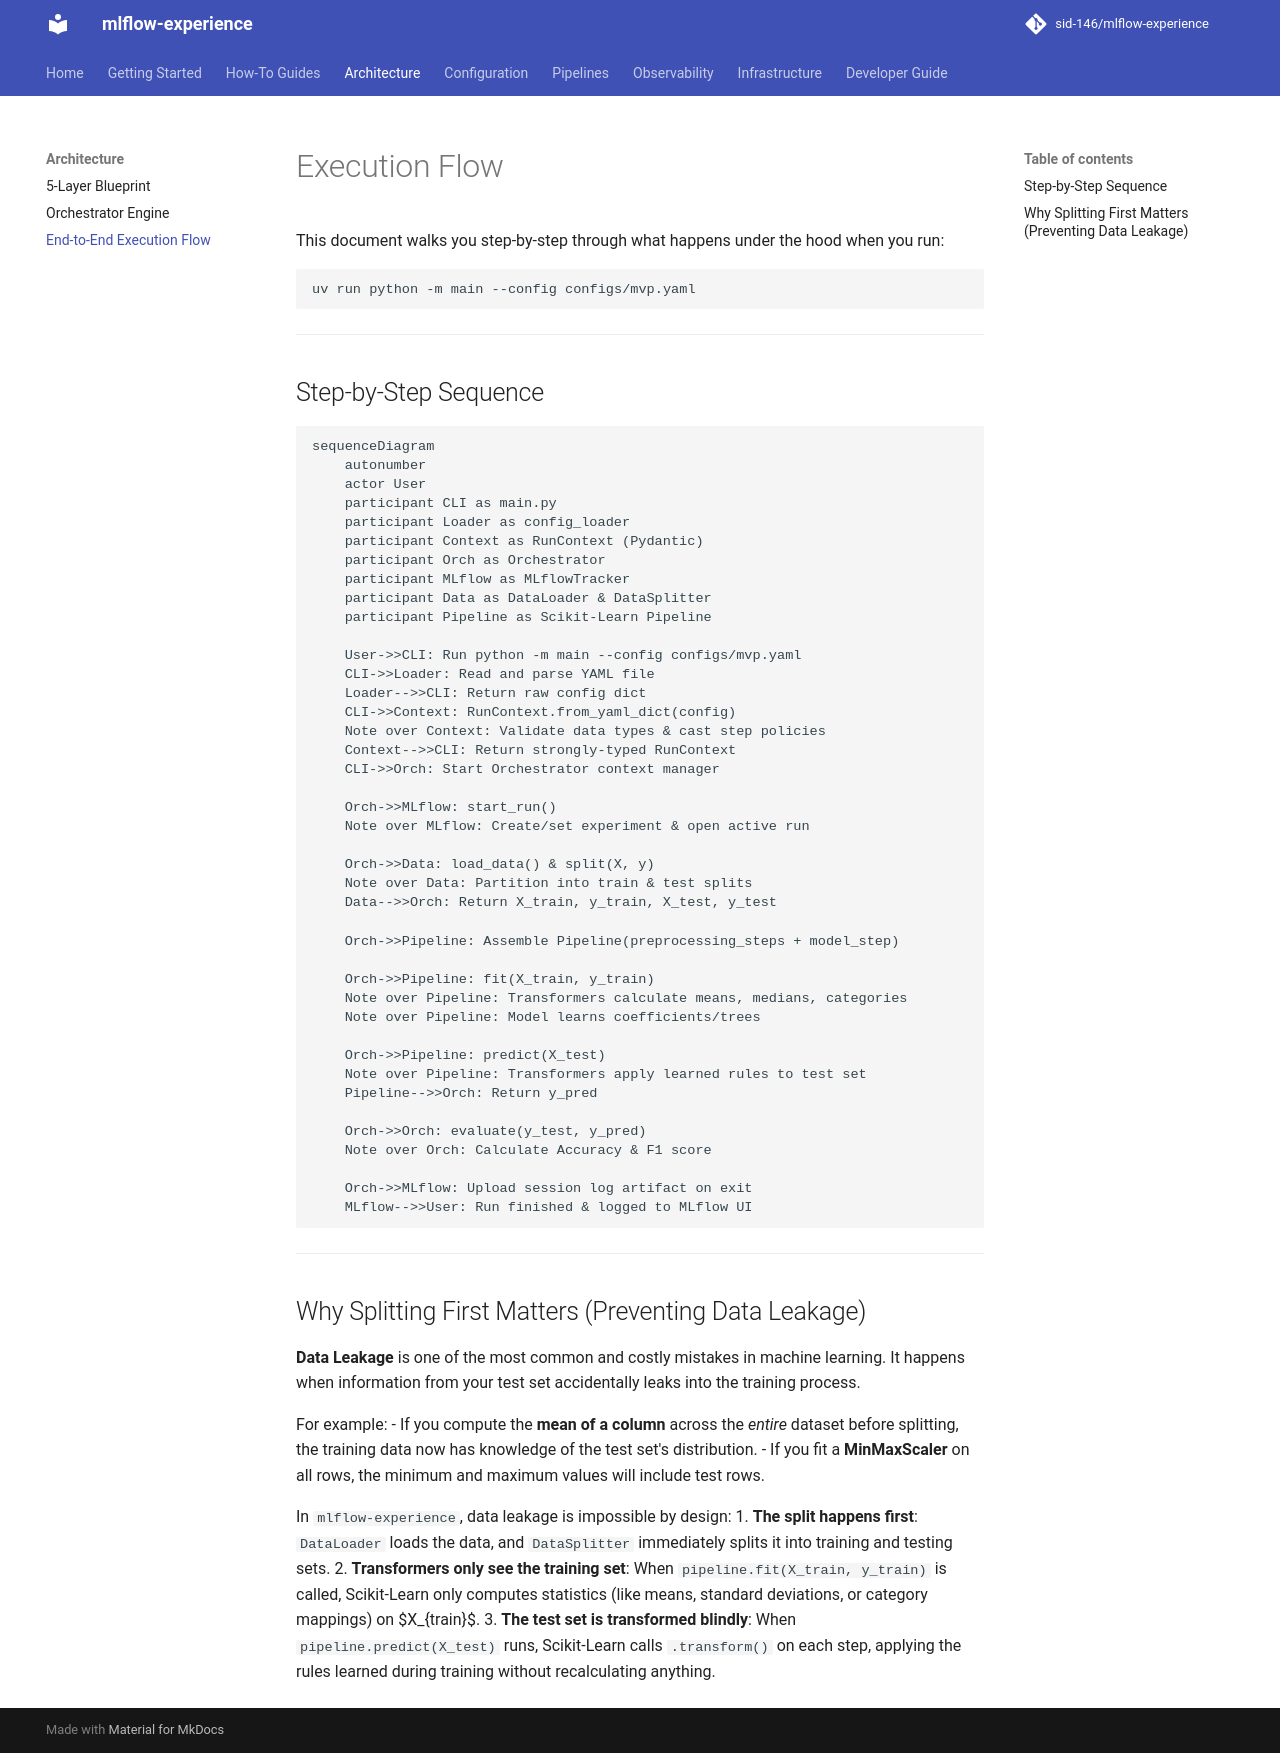

repository: sid-146/mlflow-experience · page: architecture/execution-flow/index.html · generator: mkdocs

# Execution Flow

This document walks you step-by-step through what happens under the hood when you run:

```bash
uv run python -m main --config configs/mvp.yaml
```

---

## Step-by-Step Sequence

```mermaid
sequenceDiagram
    autonumber
    actor User
    participant CLI as main.py
    participant Loader as config_loader
    participant Context as RunContext (Pydantic)
    participant Orch as Orchestrator
    participant MLflow as MLflowTracker
    participant Data as DataLoader & DataSplitter
    participant Pipeline as Scikit-Learn Pipeline

    User->>CLI: Run python -m main --config configs/mvp.yaml
    CLI->>Loader: Read and parse YAML file
    Loader-->>CLI: Return raw config dict
    CLI->>Context: RunContext.from_yaml_dict(config)
    Note over Context: Validate data types & cast step policies
    Context-->>CLI: Return strongly-typed RunContext
    CLI->>Orch: Start Orchestrator context manager
    
    Orch->>MLflow: start_run()
    Note over MLflow: Create/set experiment & open active run
    
    Orch->>Data: load_data() & split(X, y)
    Note over Data: Partition into train & test splits
    Data-->>Orch: Return X_train, y_train, X_test, y_test
    
    Orch->>Pipeline: Assemble Pipeline(preprocessing_steps + model_step)
    
    Orch->>Pipeline: fit(X_train, y_train)
    Note over Pipeline: Transformers calculate means, medians, categories
    Note over Pipeline: Model learns coefficients/trees
    
    Orch->>Pipeline: predict(X_test)
    Note over Pipeline: Transformers apply learned rules to test set
    Pipeline-->>Orch: Return y_pred
    
    Orch->>Orch: evaluate(y_test, y_pred)
    Note over Orch: Calculate Accuracy & F1 score
    
    Orch->>MLflow: Upload session log artifact on exit
    MLflow-->>User: Run finished & logged to MLflow UI
```

---

## Why Splitting First Matters (Preventing Data Leakage)

**Data Leakage** is one of the most common and costly mistakes in machine learning. It happens when information from your test set accidentally leaks into the training process. 

For example:
- If you compute the **mean of a column** across the *entire* dataset before splitting, the training data now has knowledge of the test set's distribution.
- If you fit a **MinMaxScaler** on all rows, the minimum and maximum values will include test rows.

In `mlflow-experience`, data leakage is impossible by design:
1. **The split happens first**: `DataLoader` loads the data, and `DataSplitter` immediately splits it into training and testing sets.
2. **Transformers only see the training set**: When `pipeline.fit(X_train, y_train)` is called, Scikit-Learn only computes statistics (like means, standard deviations, or category mappings) on $X_{train}$.
3. **The test set is transformed blindly**: When `pipeline.predict(X_test)` runs, Scikit-Learn calls `.transform()` on each step, applying the rules learned during training without recalculating anything.
